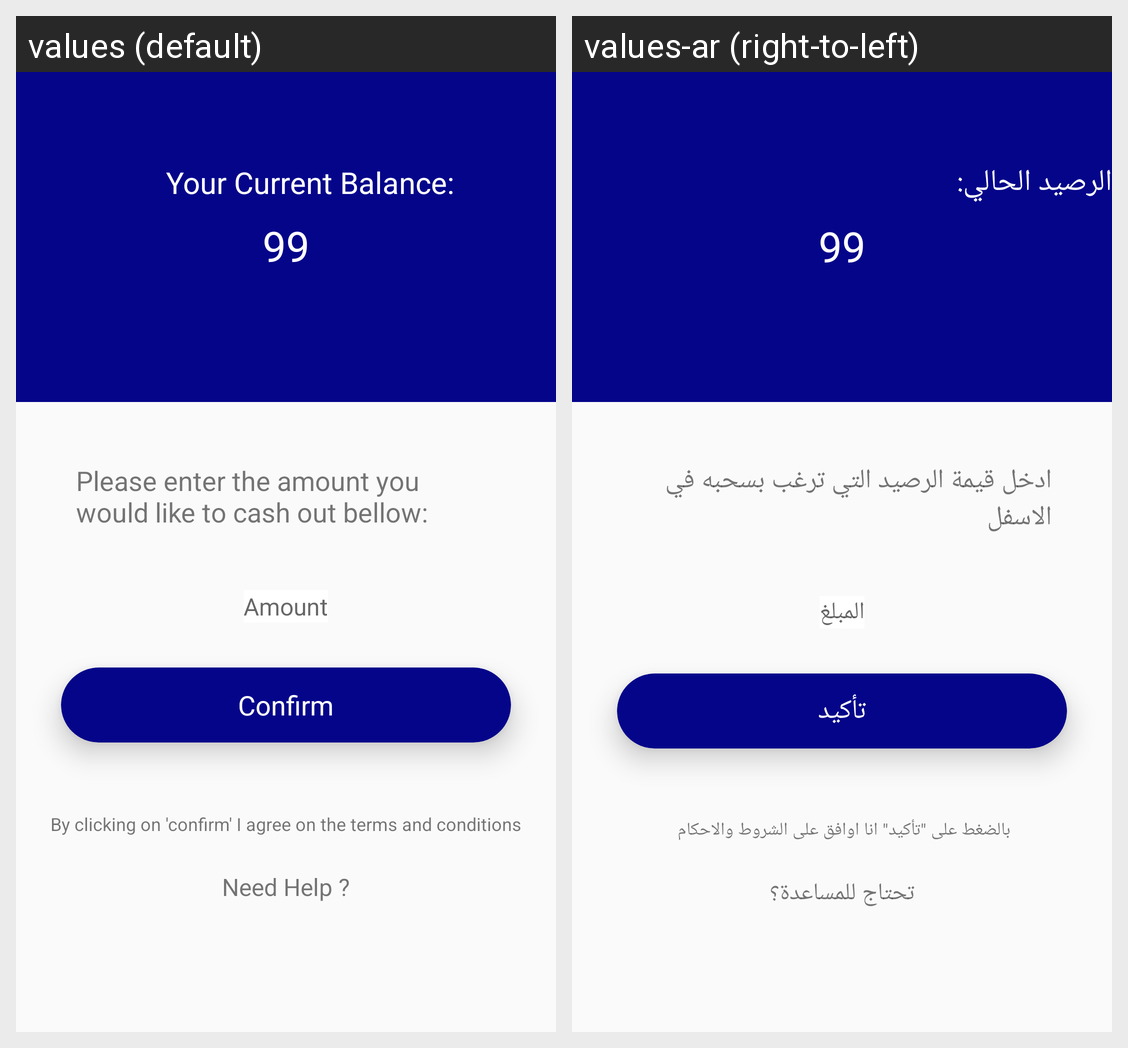

Locale-by-locale string values for the Android screen shown in this grid:
Android screen res/layout/frag_cash_out.xml rendered under 2 locales, left to right: values (default), values-ar (right-to-left). Device: Nexus 5 (rendered at 1080×1920; each locale shown at half size, 540×960, under a caption strip naming it); theme LightCustom.
Strings drawn on this screen, with the default value and each locale's value (text and hints the layout hard-codes, and strings that could not be matched under every locale, appear in the picture but are not listed):

currentbalance
  values: Your Current Balance:
  values-ar: الرصيد الحالي:

amount_cash_text
  values: Please enter the amount you would like to cash out bellow:
  values-ar: ادخل قيمة الرصيد التي ترغب بسحبه في الاسفل

enter_amount
  values: Amount
  values-ar: المبلغ

confirm
  values: Confirm
  values-ar: تأكيد

agree_text
  values: By clicking on 'confirm' I agree on the terms and conditions
  values-ar: بالضغط على "تأكيد" انا اوافق على الشروط والاحكام 

need_help
  values: Need Help ?
  values-ar: تحتاج للمساعدة؟
